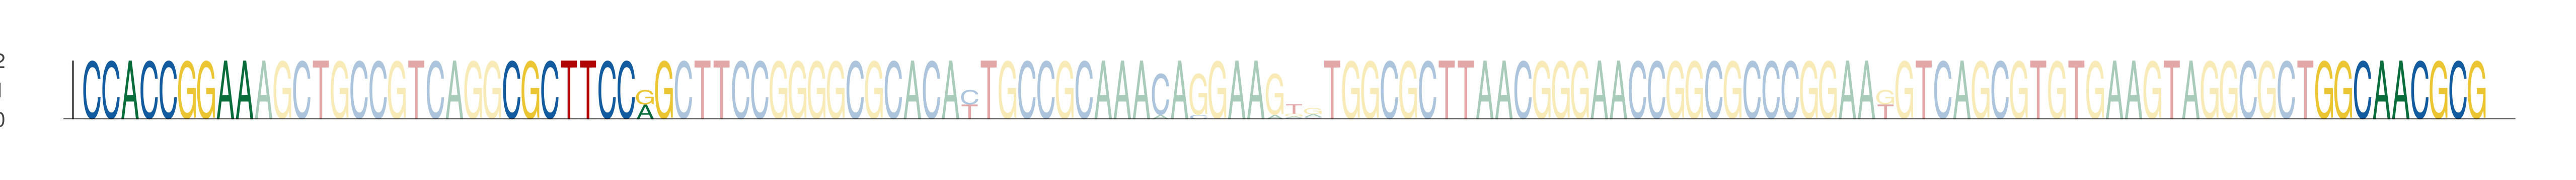

The file beside this chart, header and first rows:
seq_index, start_position, end_position, is_reversed_complement
3808, 24, 33, 0
3808, 46, 55, 0
3808, 141, 150, 0
2649, 24, 33, 0
2649, 46, 55, 0
2649, 141, 150, 0
243, 24, 33, 0
243, 46, 55, 0
243, 141, 150, 0
5816, 24, 33, 0
5816, 46, 55, 0
5816, 141, 150, 0
993, 24, 33, 0
993, 46, 55, 0
993, 141, 150, 0
567, 24, 33, 0
567, 46, 55, 0
567, 141, 150, 0
1611, 24, 33, 0
1611, 46, 55, 0
1611, 141, 150, 0
1638, 24, 33, 0
1638, 46, 55, 0
1638, 141, 150, 0
3423, 24, 33, 0
3423, 46, 55, 0
3423, 141, 150, 0
5512, 24, 33, 0
5512, 46, 55, 0
5512, 141, 150, 0
3799, 24, 33, 0
3799, 46, 55, 0
3799, 141, 150, 0
2059, 24, 33, 0
2059, 46, 55, 0
2059, 141, 150, 0
440, 24, 33, 0
440, 46, 55, 0
440, 141, 150, 0
3343, 24, 33, 0
3343, 46, 55, 0
3343, 141, 150, 0
5647, 24, 33, 0
5647, 46, 55, 0
5647, 141, 150, 0
5051, 24, 33, 0
5051, 46, 55, 0
5051, 141, 150, 0
3954, 24, 33, 0
3954, 46, 55, 0
3954, 141, 150, 0
4641, 24, 33, 0
4641, 46, 55, 0
4641, 141, 150, 0
4314, 24, 33, 0
4314, 46, 55, 0
4314, 141, 150, 0
3534, 24, 33, 0
3534, 46, 55, 0
3534, 141, 150, 0
... 6 more rows
